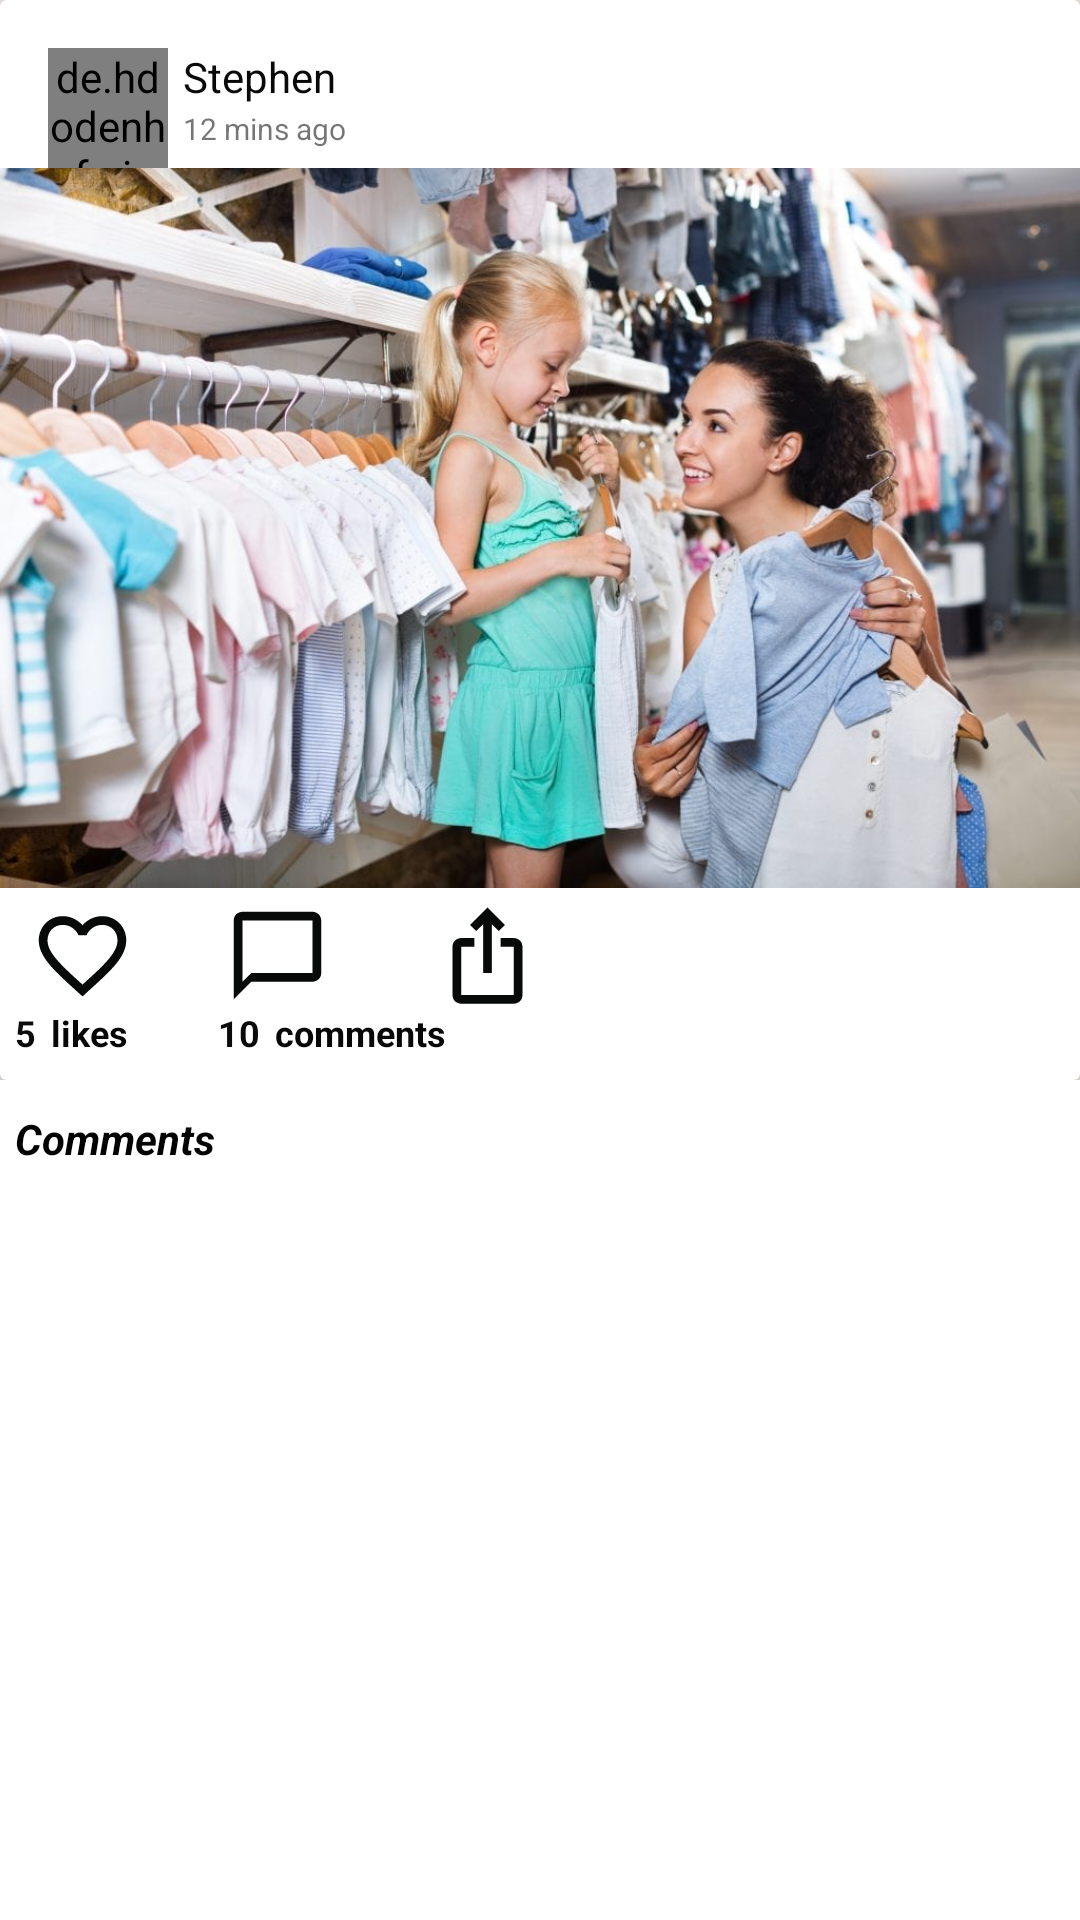

Android layout source for this screen:
<!-- AndroidManifest.xml: application theme Theme.OnSale -->
<!-- res/layout/activity_post_detail.xml -->
<?xml version="1.0" encoding="utf-8"?>
<androidx.constraintlayout.widget.ConstraintLayout
    xmlns:android="http://schemas.android.com/apk/res/android"
    xmlns:app="http://schemas.android.com/apk/res-auto"
    xmlns:tools="http://schemas.android.com/tools"
    android:layout_width="match_parent"
    android:layout_height="match_parent"
    tools:context="com.example.onsalestore.activities.PostDetailActivity">

    <androidx.constraintlayout.widget.ConstraintLayout
        android:id="@+id/constraintLayout2"
        android:layout_width="match_parent"
        android:layout_height="360dp"
        android:background="#F4E9E9"
        app:layout_constraintEnd_toEndOf="parent"
        app:layout_constraintStart_toStartOf="parent"
        app:layout_constraintTop_toTopOf="parent">

        <androidx.cardview.widget.CardView
            android:id="@+id/postDetailCardView"
            android:layout_width="match_parent"
            android:layout_height="360dp"
            app:layout_constraintEnd_toEndOf="parent"
            app:layout_constraintStart_toStartOf="parent"
            app:layout_constraintTop_toTopOf="parent">

            <androidx.constraintlayout.widget.ConstraintLayout
                android:layout_width="match_parent"
                android:layout_height="360dp">


                <de.hdodenhof.circleimageview.CircleImageView
                    android:id="@+id/postDetailProfileImage"
                    android:layout_width="40dp"
                    android:layout_height="40dp"
                    android:layout_marginStart="16dp"
                    android:layout_marginTop="16dp"
                    android:src="@drawable/avatar"
                    app:layout_constraintStart_toStartOf="parent"
                    app:layout_constraintTop_toTopOf="parent">

                </de.hdodenhof.circleimageview.CircleImageView>

                <TextView
                    android:id="@+id/postDetailUserName"
                    android:layout_width="wrap_content"
                    android:layout_height="20dp"
                    android:layout_marginStart="5dp"
                    android:layout_marginTop="16dp"
                    android:text="Stephen"
                    android:textColor="#090909"
                    app:layout_constraintStart_toEndOf="@+id/postDetailProfileImage"
                    app:layout_constraintTop_toTopOf="parent" />

                <ImageView
                    android:id="@+id/postDetailImage"
                    android:layout_width="match_parent"
                    android:layout_height="240dp"
                    android:layout_marginBottom="5dp"
                    android:clickable="true"
                    app:layout_constraintBottom_toTopOf="@+id/postDetailLike"
                    app:layout_constraintEnd_toEndOf="parent"
                    app:layout_constraintStart_toStartOf="parent"
                    app:layout_constraintTop_toBottomOf="@+id/postDetailProfileImage"
                    app:srcCompat="@drawable/baby" />

                <TextView
                    android:id="@+id/tvPostDetailTimePosted"
                    android:layout_width="wrap_content"
                    android:layout_height="wrap_content"
                    android:layout_marginStart="5dp"
                    android:text="12 mins ago"
                    android:textSize="10sp"
                    app:layout_constraintStart_toEndOf="@+id/postDetailProfileImage"
                    app:layout_constraintTop_toBottomOf="@+id/postDetailUserName" />

                <ImageView
                    android:id="@+id/postDetailLike"
                    android:layout_width="35dp"
                    android:layout_height="35dp"
                    android:layout_marginStart="10dp"
                    android:layout_marginTop="5dp"
                    android:clickable="true"
                    app:layout_constraintStart_toStartOf="parent"
                    app:layout_constraintTop_toBottomOf="@+id/postDetailImage"
                    app:srcCompat="@drawable/ic_baseline_favorite_border_24" />

                <ImageView
                    android:id="@+id/postDetailComment"
                    android:layout_width="35dp"
                    android:layout_height="35dp"
                    android:layout_marginStart="30dp"
                    android:layout_marginTop="5dp"
                    android:clickable="true"
                    app:layout_constraintStart_toEndOf="@+id/postDetailLike"
                    app:layout_constraintTop_toBottomOf="@+id/postDetailImage"
                    app:srcCompat="@drawable/ic_baseline_chat_bubble_outline_24" />

                <ImageView
                    android:id="@+id/postDetailShare"
                    android:layout_width="35dp"
                    android:layout_height="35dp"
                    android:layout_marginStart="35dp"
                    android:layout_marginTop="5dp"
                    app:layout_constraintStart_toEndOf="@+id/postDetailComment"
                    app:layout_constraintTop_toBottomOf="@+id/postDetailImage"
                    app:srcCompat="@drawable/ic_baseline_ios_share_24" />

                <TextView
                    android:id="@+id/postDetailNumberOfLikes"
                    android:layout_width="wrap_content"
                    android:layout_height="wrap_content"
                    android:layout_marginStart="5dp"
                    android:text="5"
                    android:textColor="#0B0B0B"
                    android:textSize="12sp"
                    android:textStyle="bold"
                    app:layout_constraintStart_toStartOf="parent"
                    app:layout_constraintTop_toBottomOf="@+id/postDetailLike" />

                <TextView
                    android:id="@+id/postDetailLikes"
                    android:layout_width="wrap_content"
                    android:layout_height="wrap_content"
                    android:layout_marginStart="5dp"
                    android:text="likes"
                    android:textColor="#070707"
                    android:textSize="12sp"
                    android:textStyle="bold"
                    app:layout_constraintStart_toEndOf="@+id/postDetailNumberOfLikes"
                    app:layout_constraintTop_toBottomOf="@+id/postDetailLike" />

                <TextView
                    android:id="@+id/postDetailComments"
                    android:layout_width="wrap_content"
                    android:layout_height="wrap_content"
                    android:layout_marginStart="5dp"
                    android:text="comments"
                    android:textColor="#070707"
                    android:textSize="12sp"
                    android:textStyle="bold"
                    app:layout_constraintStart_toEndOf="@+id/postDetailNumberOfComments"
                    app:layout_constraintTop_toBottomOf="@+id/postDetailComment" />

                <TextView
                    android:id="@+id/postDetailNumberOfComments"
                    android:layout_width="wrap_content"
                    android:layout_height="wrap_content"
                    android:layout_marginStart="30dp"
                    android:text="10"
                    android:textColor="#0B0B0B"
                    android:textSize="12sp"
                    android:textStyle="bold"
                    app:layout_constraintStart_toEndOf="@+id/postDetailLikes"
                    app:layout_constraintTop_toBottomOf="@+id/postDetailComment" />

            </androidx.constraintlayout.widget.ConstraintLayout>

        </androidx.cardview.widget.CardView>

    </androidx.constraintlayout.widget.ConstraintLayout>


    <androidx.recyclerview.widget.RecyclerView
        android:id="@+id/rvPostComments"
        android:layout_width="408dp"
        android:layout_height="204dp"
        android:layout_marginTop="5dp"
        app:layout_constraintBottom_toBottomOf="parent"
        app:layout_constraintEnd_toEndOf="parent"
        app:layout_constraintStart_toStartOf="parent"
        app:layout_constraintTop_toBottomOf="@+id/tvCommentHeader" />

    <TextView
        android:id="@+id/tvCommentHeader"
        android:layout_width="wrap_content"
        android:layout_height="wrap_content"
        android:layout_marginStart="5dp"
        android:layout_marginTop="10dp"
        android:text="Comments"
        android:textAlignment="textStart"
        android:textColor="#020202"
        android:textStyle="bold|italic"
        app:layout_constraintStart_toStartOf="parent"
        app:layout_constraintTop_toBottomOf="@+id/constraintLayout2" />
</androidx.constraintlayout.widget.ConstraintLayout>
<!-- resources referenced by this layout -->
<resources>
  <!-- drawable baby: jpg bitmap (drawable, 106684 bytes) -->
  <!-- drawable ic_baseline_chat_bubble_outline_24 (drawable) -->
  <vector android:height="24dp" android:tint="#080909"
      android:viewportHeight="24" android:viewportWidth="24"
      android:width="24dp" xmlns:android="http://schemas.android.com/apk/res/android">
      <path android:fillColor="@android:color/white" android:pathData="M20,2L4,2c-1.1,0 -2,0.9 -2,2v18l4,-4h14c1.1,0 2,-0.9 2,-2L22,4c0,-1.1 -0.9,-2 -2,-2zM20,16L6,16l-2,2L4,4h16v12z"/>
  </vector>
  <!-- drawable ic_baseline_favorite_border_24 (drawable) -->
  <vector android:height="24dp" android:tint="#080909"
      android:viewportHeight="24" android:viewportWidth="24"
      android:width="24dp" xmlns:android="http://schemas.android.com/apk/res/android">
      <path android:fillColor="@android:color/white" android:pathData="M16.5,3c-1.74,0 -3.41,0.81 -4.5,2.09C10.91,3.81 9.24,3 7.5,3 4.42,3 2,5.42 2,8.5c0,3.78 3.4,6.86 8.55,11.54L12,21.35l1.45,-1.32C18.6,15.36 22,12.28 22,8.5 22,5.42 19.58,3 16.5,3zM12.1,18.55l-0.1,0.1 -0.1,-0.1C7.14,14.24 4,11.39 4,8.5 4,6.5 5.5,5 7.5,5c1.54,0 3.04,0.99 3.57,2.36h1.87C13.46,5.99 14.96,5 16.5,5c2,0 3.5,1.5 3.5,3.5 0,2.89 -3.14,5.74 -7.9,10.05z"/>
  </vector>
  <!-- drawable ic_baseline_ios_share_24 (drawable) -->
  <vector android:height="24dp" android:tint="#080909"
      android:viewportHeight="24" android:viewportWidth="24"
      android:width="24dp" xmlns:android="http://schemas.android.com/apk/res/android">
      <path android:fillColor="@android:color/white" android:pathData="M16,5l-1.42,1.42 -1.59,-1.59L12.99,16h-1.98L11.01,4.83L9.42,6.42 8,5l4,-4 4,4zM20,10v11c0,1.1 -0.9,2 -2,2L6,23c-1.11,0 -2,-0.9 -2,-2L4,10c0,-1.11 0.89,-2 2,-2h3v2L6,10v11h12L18,10h-3L15,8h3c1.1,0 2,0.89 2,2z"/>
  </vector>
  <style name="Theme.OnSale" parent="Theme.MaterialComponents.DayNight.DarkActionBar">
          
          <item name="colorPrimary">@color/purple_500</item>
          <item name="colorPrimaryVariant">@color/purple_700</item>
          <item name="colorOnPrimary">@color/white</item>
          
          <item name="colorSecondary">@color/teal_200</item>
          <item name="colorSecondaryVariant">@color/teal_700</item>
          <item name="colorOnSecondary">@color/black</item>
          
          <item name="android:statusBarColor" tools:targetApi="l">?attr/colorPrimaryVariant</item>
          
      </style>
  <color name="purple_500">#BD98BD</color>
  <color name="purple_700">#BDA8EC</color>
  <color name="white">#FFFFFFFF</color>
  <color name="teal_200">#FF03DAC5</color>
  <color name="teal_700">#FF018786</color>
  <color name="black">#FF000000</color>
</resources>
